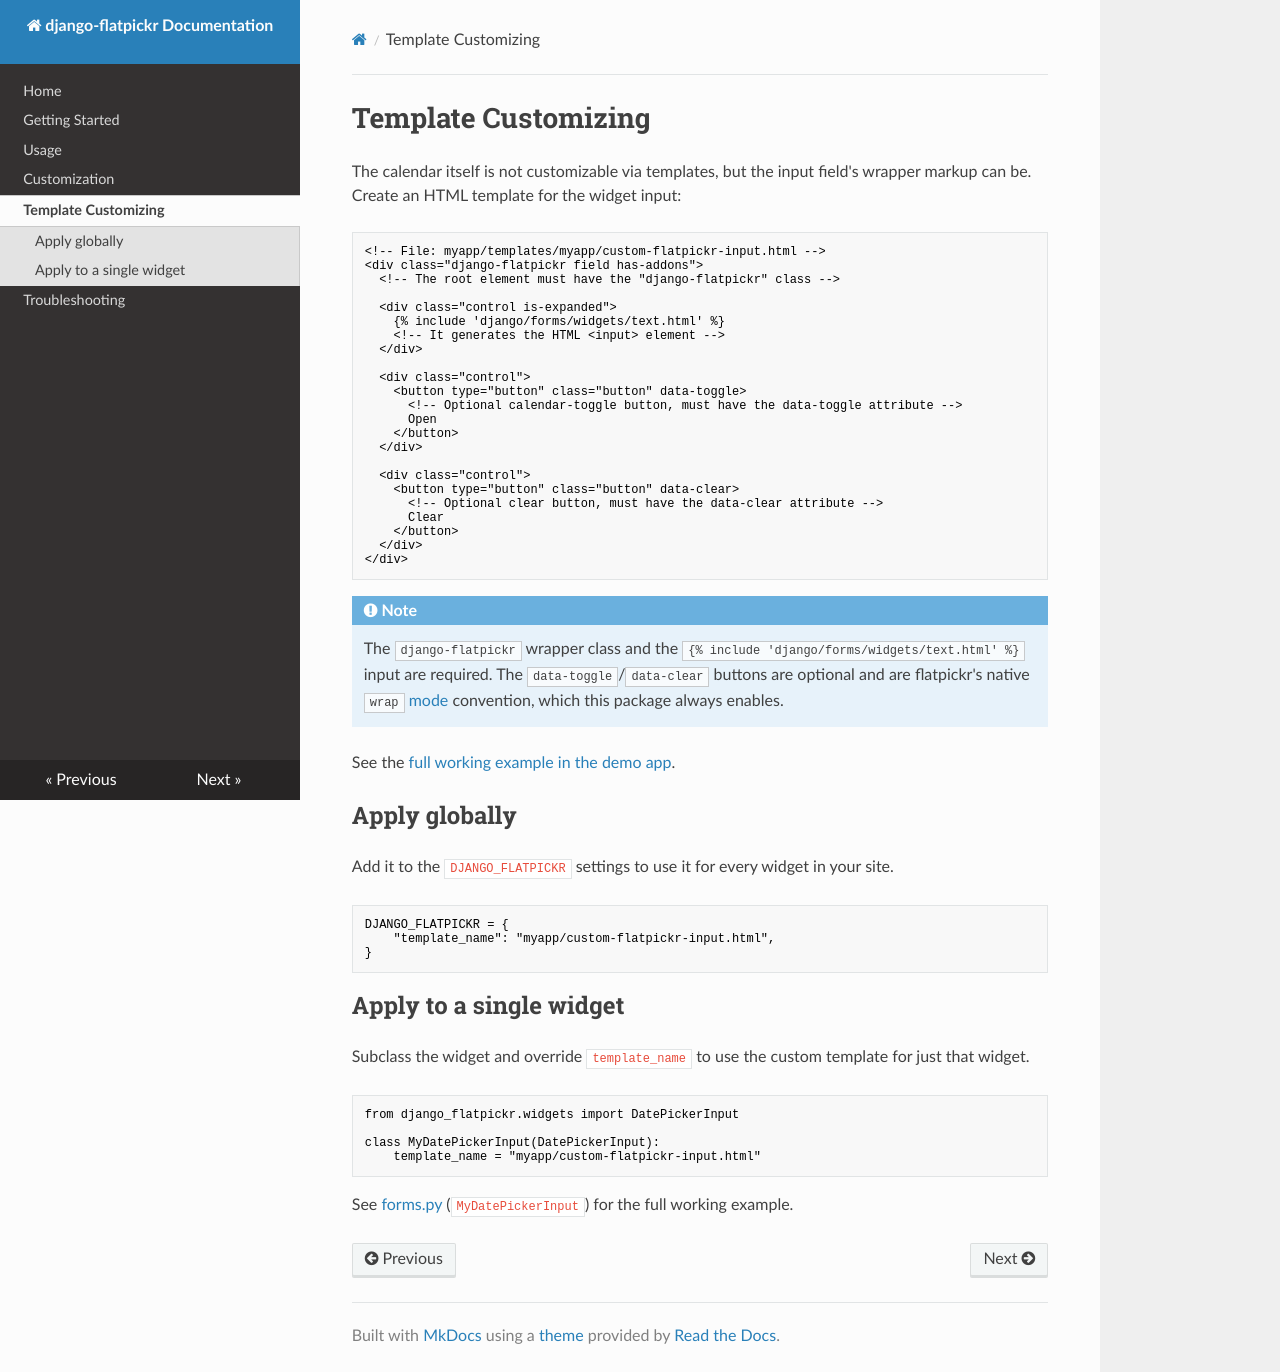

repository: monim67/django-flatpickr · page: template-customizing/index.html · generator: mkdocs

# Template Customizing

The calendar itself is not customizable via templates, but the input field's wrapper markup can be. Create
an HTML template for the widget input:

```html
<!-- File: myapp/templates/myapp/custom-flatpickr-input.html -->
<div class="django-flatpickr field has-addons">
  <!-- The root element must have the "django-flatpickr" class -->

  <div class="control is-expanded">
    {% include 'django/forms/widgets/text.html' %}
    <!-- It generates the HTML <input> element -->
  </div>

  <div class="control">
    <button type="button" class="button" data-toggle>
      <!-- Optional calendar-toggle button, must have the data-toggle attribute -->
      Open
    </button>
  </div>

  <div class="control">
    <button type="button" class="button" data-clear>
      <!-- Optional clear button, must have the data-clear attribute -->
      Clear
    </button>
  </div>
</div>
```

!!! note

    The `django-flatpickr` wrapper class and the `{% include 'django/forms/widgets/text.html' %}` input are
    required. The `data-toggle`/`data-clear` buttons are optional and are flatpickr's native
    [`wrap` mode](https://flatpickr.js.org/examples/#wrapping-in-custom-elements-eg-input-groups) convention,
    which this package always enables.

See the [full working example in the demo app](https://github.com/monim67/django-flatpickr/blob/master/dev/myapp/templates/myapp/custom-flatpickr-input.html).

## Apply globally

Add it to the `DJANGO_FLATPICKR` settings to use it for every widget in your site.

```python
DJANGO_FLATPICKR = {
    "template_name": "myapp/custom-flatpickr-input.html",
}
```

## Apply to a single widget

Subclass the widget and override `template_name` to use the custom template for just that widget.

```python
from django_flatpickr.widgets import DatePickerInput

class MyDatePickerInput(DatePickerInput):
    template_name = "myapp/custom-flatpickr-input.html"
```

See [forms.py](https://github.com/monim67/django-flatpickr/blob/master/dev/myapp/forms.py) (`MyDatePickerInput`)
for the full working example.
